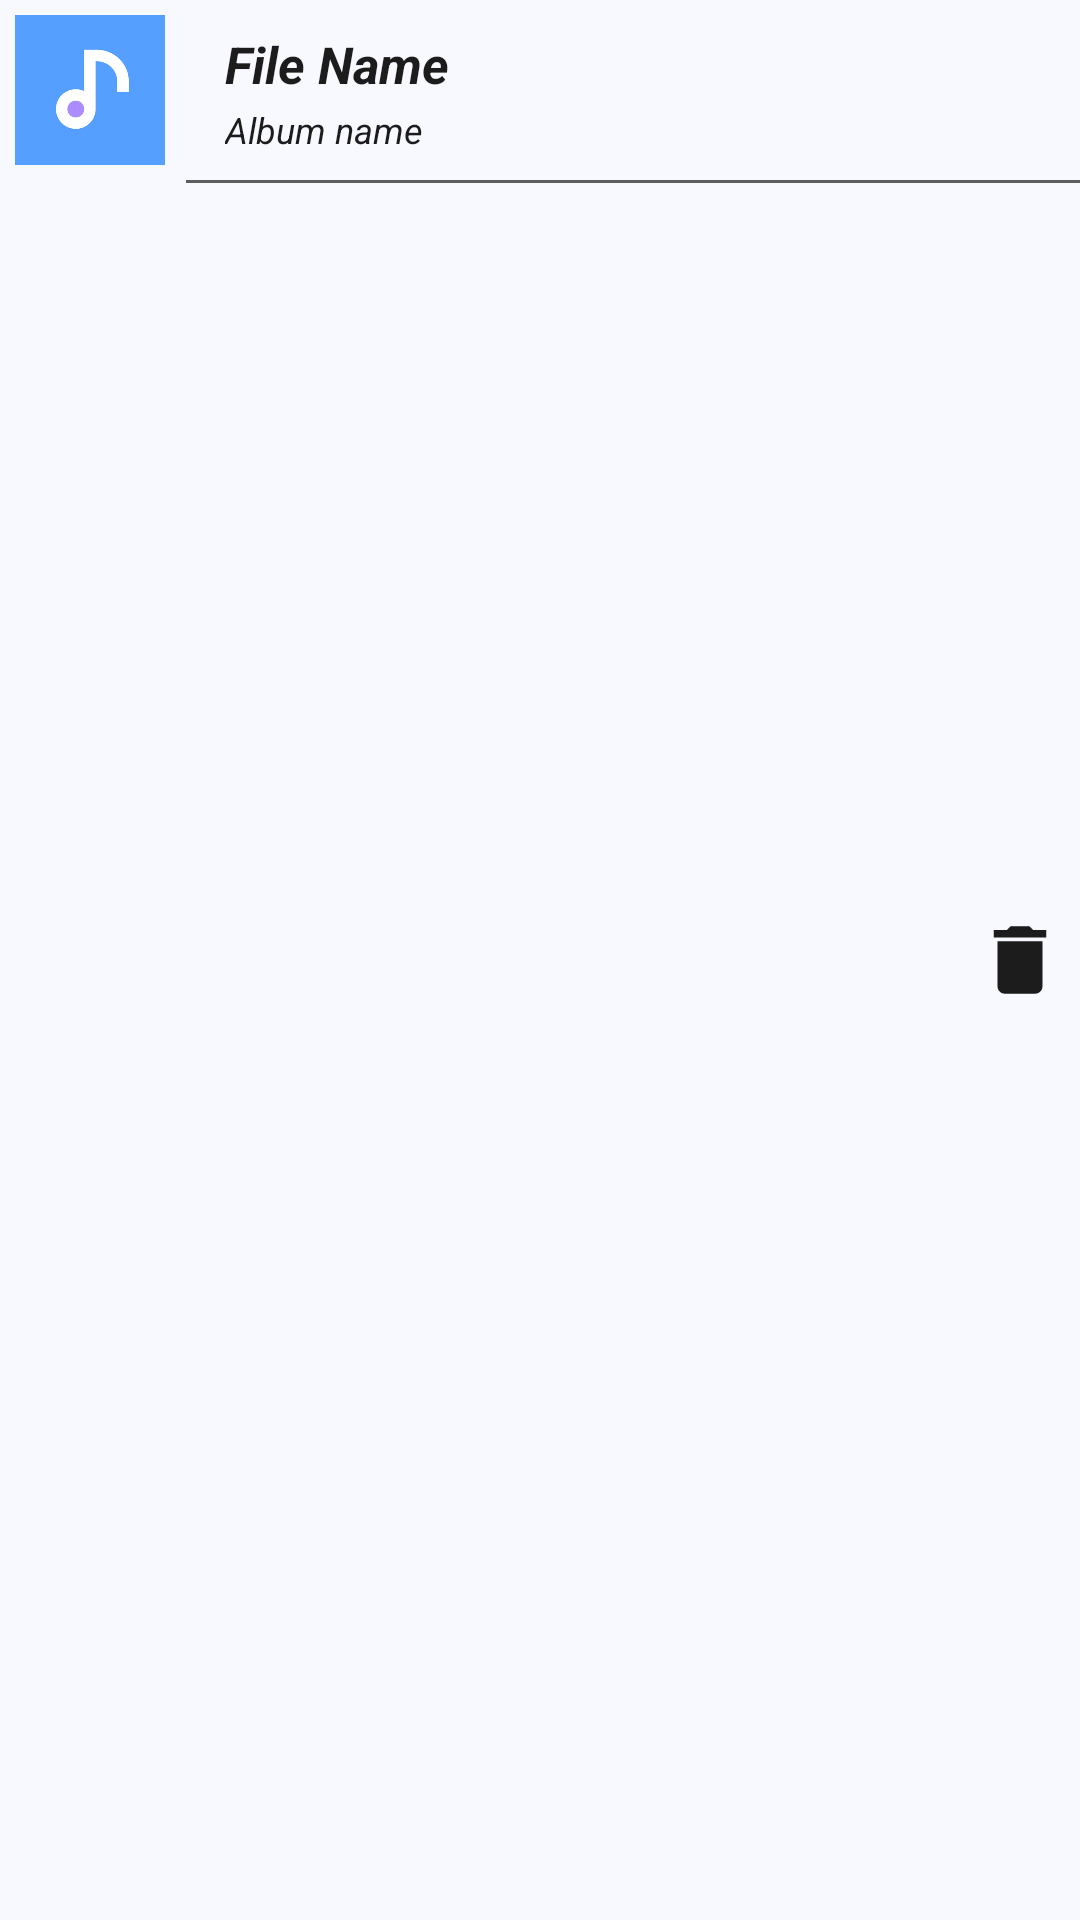

The Android layout XML behind this screen, and the referenced resources:
<!-- AndroidManifest.xml: application theme Theme.MusicApp -->
<!-- res/layout/music_items.xml -->
<?xml version="1.0" encoding="utf-8"?>
<RelativeLayout
        xmlns:android="http://schemas.android.com/apk/res/android"
        android:layout_width="match_parent"
        android:layout_height="wrap_content"
        android:background="@color/white"
        android:id="@+id/audio_item">

    <View
            android:layout_width="match_parent"
            android:layout_marginStart="62dp"
            android:layout_height="1dp"
            android:background="#5e5e5e"
            android:layout_marginTop="60dp"/>

    <ImageView
            android:layout_width="60dp"
            android:layout_height="60dp"
            android:id="@+id/music_img"
            android:src="@drawable/musicimage"
            android:padding="5dp"
            android:scaleType="centerCrop"/>

    <TextView
            android:layout_width="wrap_content"
            android:layout_height="wrap_content"
            android:text="File Name"
            android:layout_toStartOf="@+id/menuMore"
            android:layout_toEndOf="@+id/music_img"
            android:layout_marginStart="15dp"
            android:layout_marginTop="10dp"
            android:textColor="@color/black"
            android:textStyle="italic|bold"
            android:textSize="17sp"
            android:id="@+id/music_file_name"/>
    <TextView
            android:layout_width="wrap_content"
            android:layout_height="wrap_content"
            android:text="Album name"
            android:layout_toEndOf="@+id/music_img"
            android:layout_toStartOf="@+id/menuMore"
            android:textStyle="italic"
            android:layout_marginStart="15dp"
            android:layout_marginTop="35dp"
            android:textColor="@color/black"
            android:textSize="12sp"
            android:id="@+id/album_file_name"/>
    <ImageView
            android:layout_width="40dp"
            android:layout_height="40dp"
            android:id="@+id/menuMore"
            android:src="@drawable/ic_baseline_delete"
            android:layout_alignParentEnd="true"
            android:layout_centerVertical="true"
            android:padding="5dp" />
</RelativeLayout>
<!-- resources referenced by this layout -->
<resources>
  <color name="black">#1C1C1C</color>
  <color name="white">#F8F8FF</color>
  <!-- drawable ic_baseline_delete (drawable) -->
  <vector xmlns:android="http://schemas.android.com/apk/res/android"
          android:height="24dp"
          android:tint="@color/black"
          android:viewportHeight="24"
          android:viewportWidth="24"
          android:width="24dp">
      <path
              android:fillColor="@android:color/white"
              android:pathData="M6,19c0,1.1 0.9,2 2,2h8c1.1,0 2,-0.9 2,-2V7H6v12zM19,4h-3.5l-1,-1h-5l-1,1H5v2h14V4z" />
  </vector>
  <!-- drawable musicimage: png bitmap (drawable, 8224 bytes) -->
  <style name="Theme.MusicApp" parent="Theme.MaterialComponents.DayNight.DarkActionBar.Bridge">
          
          <item name="colorPrimary">@color/background</item>
          <item name="colorPrimaryVariant">@color/purple_700</item>
          <item name="colorOnPrimary">@color/white</item>
          
          <item name="colorSecondary">@color/teal_200</item>
          <item name="colorSecondaryVariant">@color/teal_700</item>
          <item name="colorOnSecondary">@color/black</item>
          
          <item name="android:statusBarColor" tools:targetApi="l">?attr/colorPrimaryVariant</item>
          
      </style>
  <color name="background">#008B8B</color>
  <color name="purple_700">#FF3700B3</color>
  <color name="teal_200">#FF03DAC5</color>
  <color name="teal_700">#FF018786</color>
</resources>
